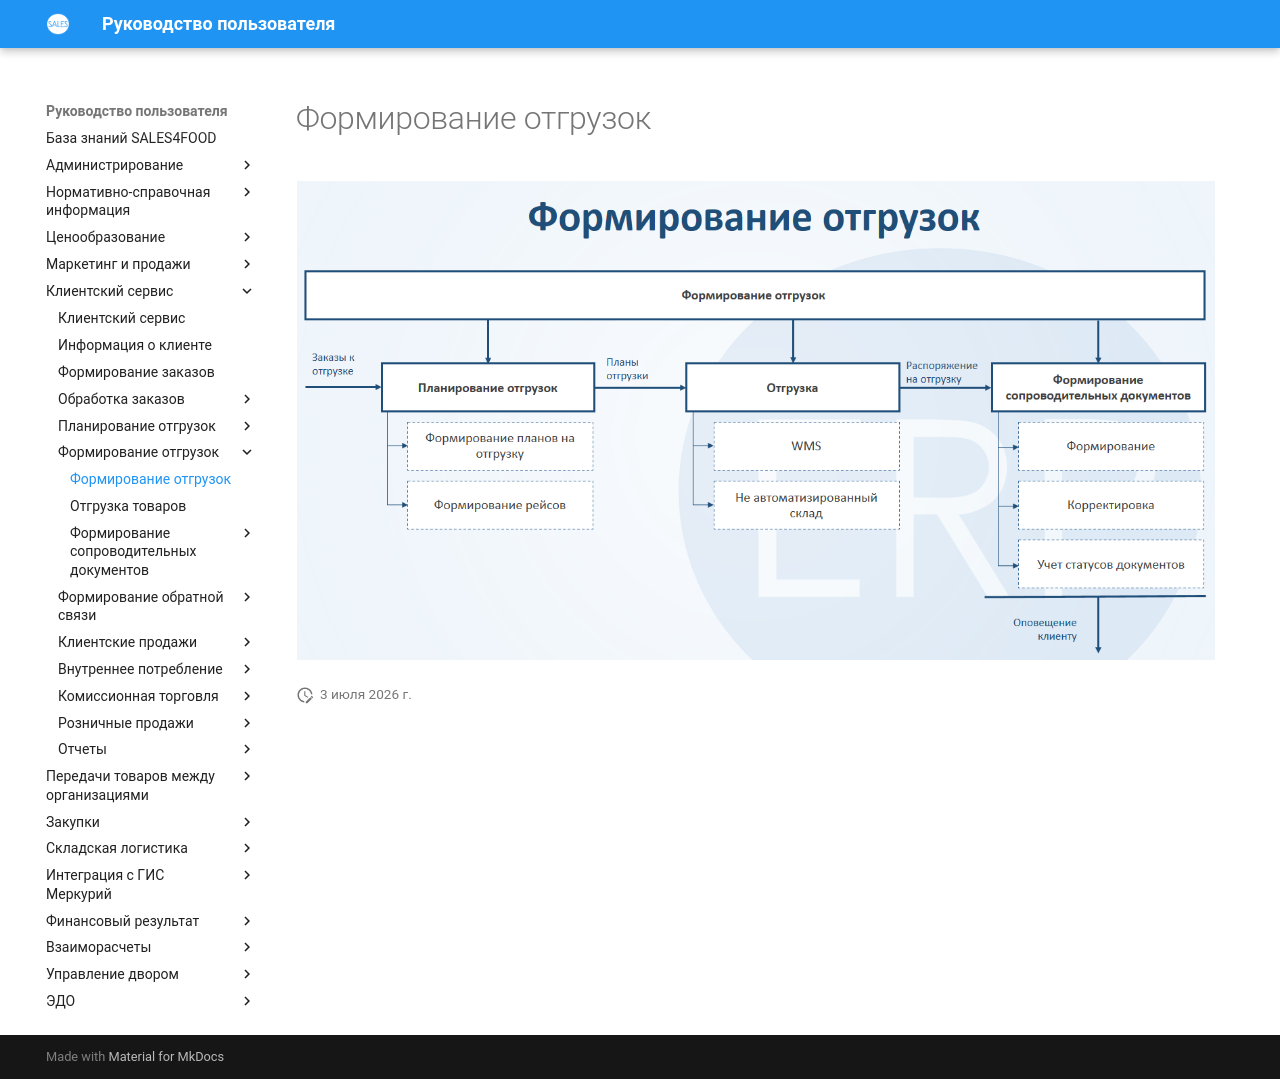

repository: Konstanta-it/sales4food · page: CustomerService/FormationOfShipments/FormationOfShipmentsScheme/index.html · generator: mkdocs

# Формирование отгрузок

![2020-09-04_1431](FormationOfShipmentsScheme.assets/2020-09-04_1431.png)
